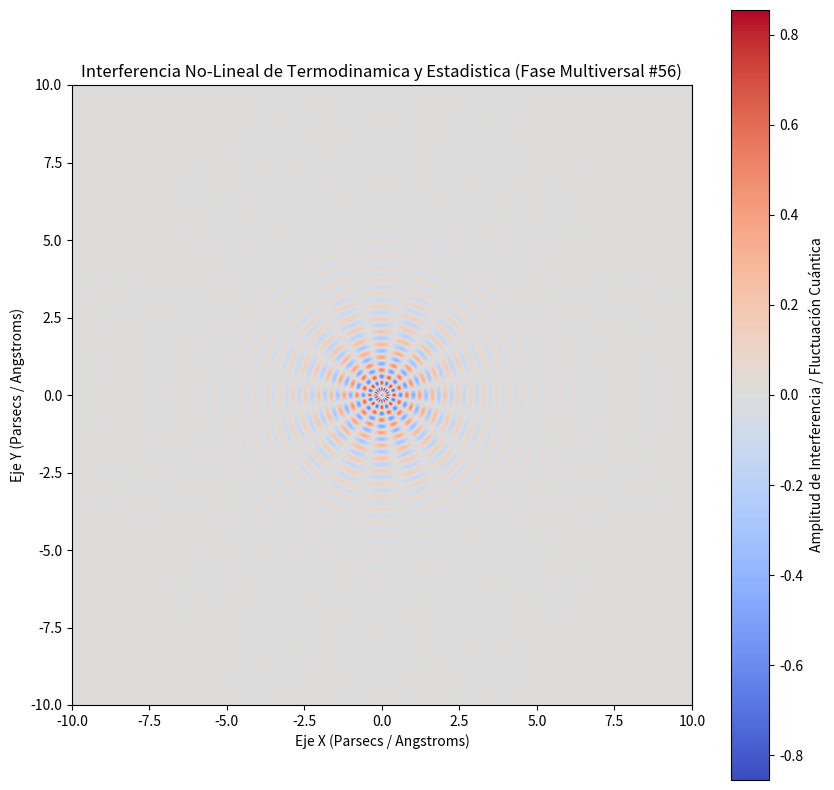

Write the Python code that produced this figure.
%matplotlib inline
# Simulación Multiversal: Termodinamica y Estadistica - Variante 56
import numpy as np
import matplotlib.pyplot as plt

# Parámetros Físicos No-Lineales
omega_1 = 15.204
omega_2 = 7.941
lambda_decay = 0.772
phase_shift = 1.855

x = np.linspace(-10, 10, 800)
y = np.linspace(-10, 10, 800)
X, Y = np.meshgrid(x, y)

# Dinámica de Fluidos / Campos Tensor-Escalares (Fase Multiversal)
R = np.sqrt(X**2 + Y**2) + 1e-5
Z = (np.sin(omega_1 * R + phase_shift) * np.cos(omega_2 * np.arctan2(Y, X))) * np.exp(-lambda_decay * R)

plt.figure(figsize=(10, 10))
plt.imshow(Z, cmap='coolwarm', extent=[-10, 10, -10, 10], origin='lower')
plt.colorbar(label='Amplitud de Interferencia / Fluctuación Cuántica')
plt.title(r'Interferencia No-Lineal de Termodinamica y Estadistica (Fase Multiversal #56)')
plt.xlabel('Eje X (Parsecs / Angstroms)')
plt.ylabel('Eje Y (Parsecs / Angstroms)')
plt.show()
